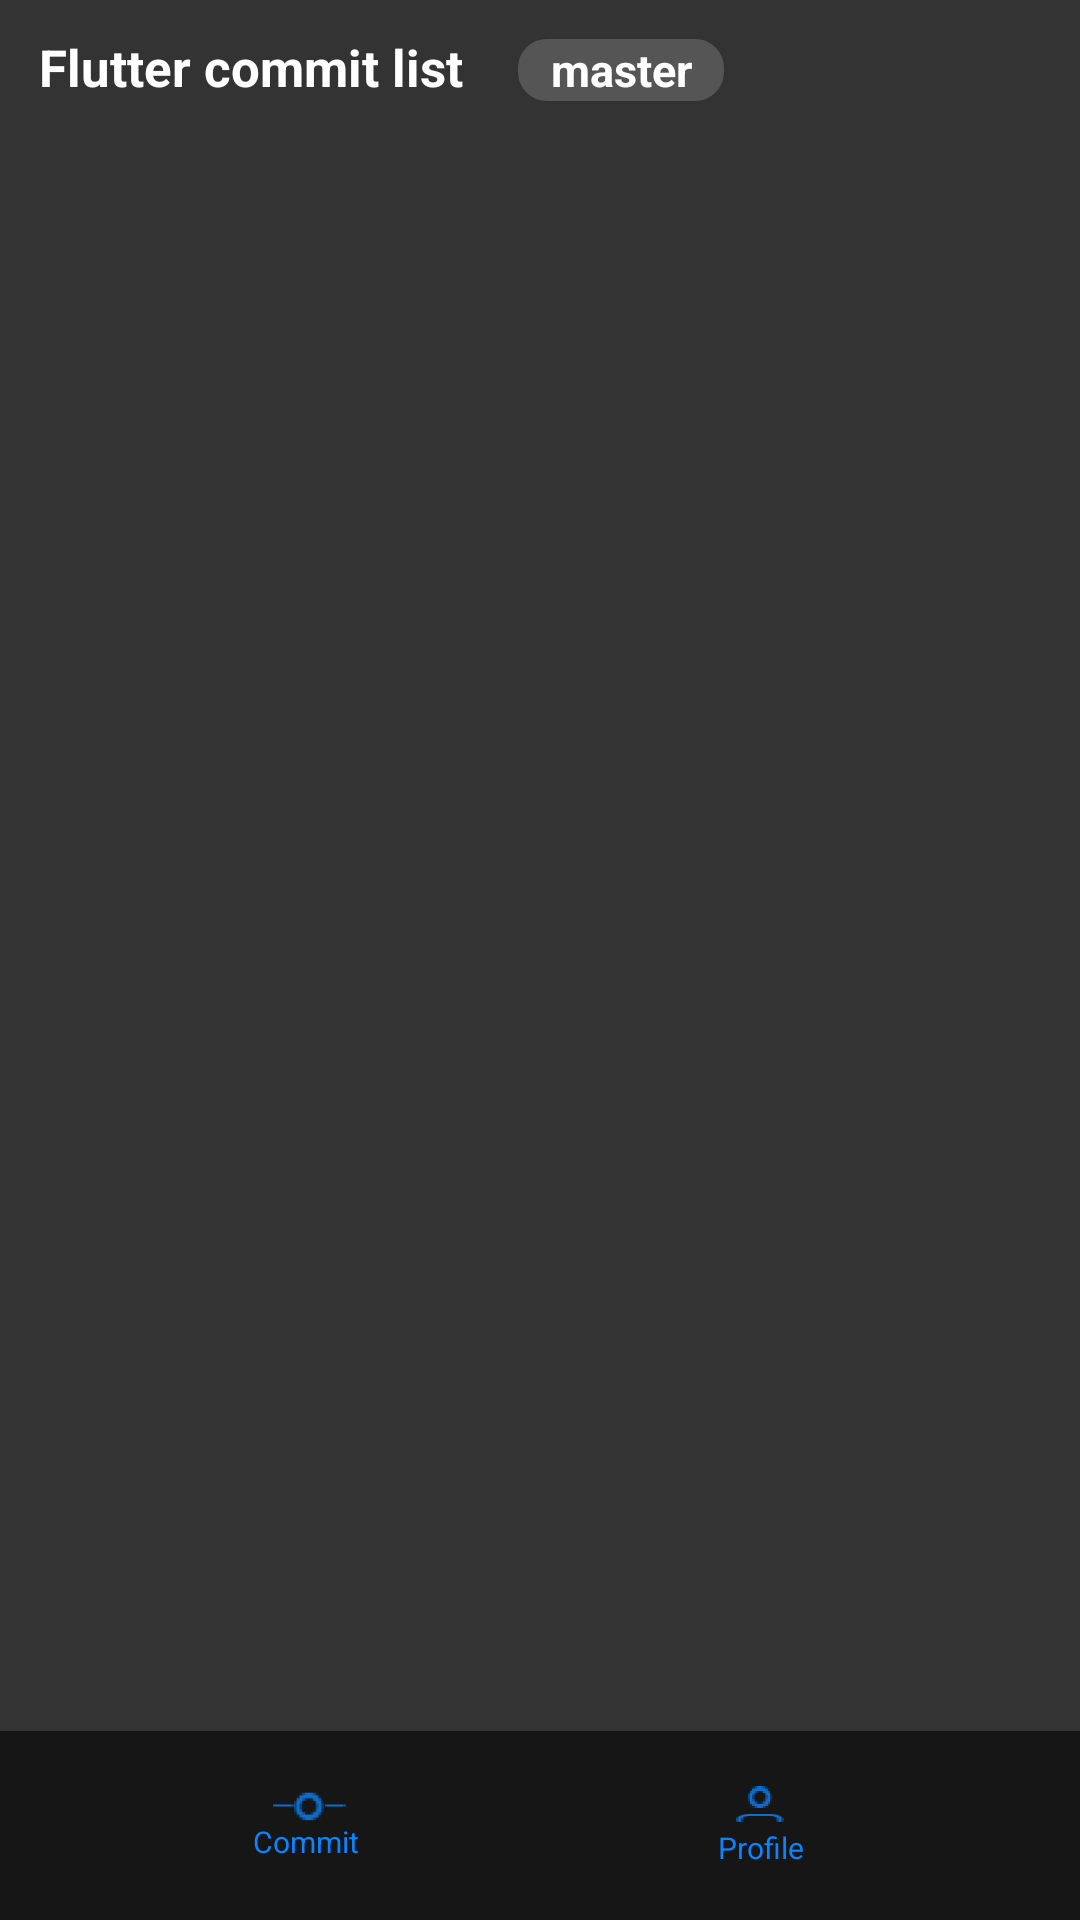

Produce the Android XML layout that renders to this screen, including the resource entries it uses.
<!-- AndroidManifest.xml: application theme Theme.CodingTest -->
<!-- res/layout/fragment_commit.xml -->
<?xml version="1.0" encoding="utf-8"?>
<RelativeLayout  xmlns:android="http://schemas.android.com/apk/res/android"
    xmlns:app="http://schemas.android.com/apk/res-auto"
    xmlns:tools="http://schemas.android.com/tools"
    android:layout_width="match_parent"
    android:layout_height="match_parent"
    android:background="#333333"
    tools:context=".CommitFragment">

    <LinearLayout
        android:layout_width="fill_parent"
        android:layout_height="fill_parent"
        android:background="#333333"
        android:orientation="horizontal"
        android:layout_marginTop="11dp"
        android:layout_marginLeft="13dp"
        >

        <TextView
            android:id="@+id/cl"
            android:layout_width="146dp"
            android:layout_height="22dp"
            android:ems="8"
            android:text="Flutter commit list"
            android:textColor="#FFFFFF"
            android:textSize="17sp"
            android:textStyle="bold" />

        <TextView

            android:id="@+id/Button2"
            android:layout_width="70dp"
            android:layout_height="22dp"
            android:gravity="center"
            android:layout_marginLeft="13dp"
            android:text="master"
            android:textColor="#FFFFFF"
            android:textSize="15sp"
            android:background="@drawable/rounded_corner"
            android:textStyle="bold" />



    </LinearLayout>

    <androidx.recyclerview.widget.RecyclerView
        android:id="@+id/recyclerview"
        android:layout_width="match_parent"
        android:layout_height="match_parent"
        android:layout_marginTop="39dp"
        android:layout_marginBottom="63dp" />


    <include layout="@layout/footer_item" />
</RelativeLayout>
<!-- res/layout/footer_item.xml (included above) -->
<?xml version="1.0" encoding="utf-8"?>
<LinearLayout xmlns:android="http://schemas.android.com/apk/res/android"
    xmlns:app="http://schemas.android.com/apk/res-auto"
android:layout_height="63dp"
    android:layout_width="fill_parent"
android:layout_alignParentBottom="true"
android:gravity="center"
    android:background="#161616"
android:orientation="horizontal" >
    <LinearLayout
        android:layout_width="wrap_content"
        android:layout_height="fill_parent"
        android:gravity="center"
        android:orientation="vertical"
        android:clickable="true"
        android:id="@+id/commitLayout"
        >

        <LinearLayout
            android:layout_width="match_parent"
            android:layout_height="wrap_content"
            android:background="#161616"
            android:gravity="center"
            android:orientation="horizontal"
            >
            <View
                android:layout_width="7.95dp"
                android:layout_height="3dp"
                android:id="@+id/ff"
                android:background="@drawable/image_commit_first"/>
            <View
                android:layout_width="10dp"
                android:layout_height="10dp"
                android:background="@drawable/image_commit_middle"/>
            <View
                android:layout_width="7.95dp"
                android:layout_height="3dp"
                android:layout_marginLeft="-1dp"
                android:background="@drawable/image_commit_last"/>
        </LinearLayout>
        <TextView
            android:id="@+id/txtCommit"
            android:layout_width="37dp"
            android:layout_height="13dp"
            android:text="Commits"
            android:textColor="#0A84FF"
            android:textSize="10sp" />
    </LinearLayout>

    <LinearLayout
        android:layout_width="wrap_content"
        android:layout_height="fill_parent"
        android:orientation="vertical"
        android:gravity="center"
        android:layout_marginLeft="110dp"
        android:clickable="true"
        android:id="@+id/profileLayout"
        >
        <View
            android:layout_width="8dp"
            android:layout_height="8dp"

            android:background="@drawable/image_profile_first"/>
        <View
            android:layout_width="16dp"
            android:layout_height="6dp"
            android:background="@drawable/image_profile_last"/>
        <TextView
            android:id="@+id/txtProfile"
            android:layout_width="44dp"
            android:layout_height="13dp"
            android:gravity="center"
            android:text="Profile"
            android:textColor="#0A84FF"
            android:textSize="10sp" />
    </LinearLayout>


</LinearLayout>
<!-- resources referenced by this layout -->
<resources>
  <!-- drawable image_commit_first: png bitmap (drawable-hdpi, 125 bytes) -->
  <!-- drawable image_commit_last: png bitmap (drawable-hdpi, 124 bytes) -->
  <!-- drawable image_commit_middle: png bitmap (drawable-hdpi, 889 bytes) -->
  <!-- drawable image_profile_first: png bitmap (drawable-xhdpi, 961 bytes) -->
  <!-- drawable image_profile_last: png bitmap (drawable-hdpi, 611 bytes) -->
  <!-- drawable rounded_corner (drawable) -->
  <?xml version="1.0" encoding="utf-8"?>
  <shape xmlns:android="http://schemas.android.com/apk/res/android"
      android:shape="rectangle">
      <corners android:radius="10dp" />  // set radius of corner
      <stroke android:width="0.5dp" android:color="#333333" /> // set color and width of border
      <solid android:color="#555555" /> // inner bgcolor
  </shape>
  <style name="Theme.CodingTest" parent="Theme.MaterialComponents.DayNight.NoActionBar">
          
          <item name="colorPrimary">@color/black</item>
          <item name="colorPrimaryVariant">@color/black</item>
          <item name="colorOnPrimary">@color/white</item>
          
          <item name="colorSecondary">@color/teal_200</item>
          <item name="colorSecondaryVariant">@color/teal_700</item>
          <item name="colorOnSecondary">@color/black</item>
          
          <item name="android:statusBarColor" tools:targetApi="l">?attr/colorPrimaryVariant</item>
          
      </style>
  <!-- not gathered from this repository: default colours our renderer supplied (Android Studio template values) -->
  <color name="teal_200">#FF03DAC5</color>
  <color name="teal_700">#FF018786</color>
  <color name="black">#FF000000</color>
  <color name="white">#FFFFFFFF</color>
</resources>
